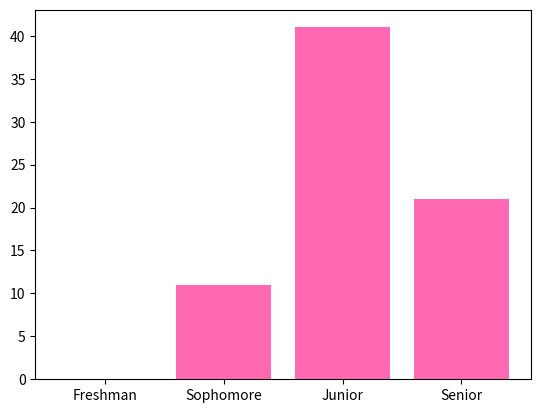
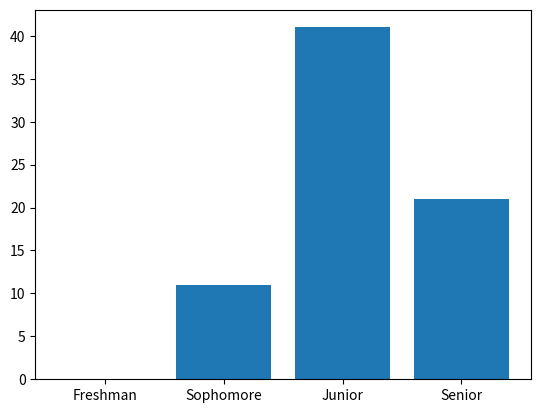

The matplotlib source for these figures, in order:
import matplotlib.pyplot as plt

categories = ["Freshman", "Sophomore", "Junior", "Senior"]

num_students = [0, 11, 41, 21]

plt.bar(x = categories, height = num_students, color = "hotpink")
plt.show()

is_pink = False 

# SOLUTION 

if is_pink:
    plt.bar(x = categories, height = num_students, color = "hotpink")

else:
    plt.bar(x = categories, height = num_students)

# Show the plot in both cases - so should be outside the if/else blocks
plt.show()

import numpy as np
# SOLUTION

c = np.array([1, 2, 3])

c_sum = np.sum(c)

if c_sum >= 5:
    print("The sum is greater than or equal to 5")
else:
    print("It is strictly less than 5")

# ANOTHER SOLUTION - skip intermediate variable

c = np.array([1, 2, 3])

if np.sum(c) >= 5:
    print("The sum is greater than or equal to 5")
else:
    print("It is strictly less than 5")

my_string = "Albert"
print(len(my_string)) # length
print(my_string.isalpha()) # determines if it contains only letters and numbers
print(my_string.islower())

print()

string_2 = "peter123"
print(len(string_2))
print(string_2.isalpha())
print(string_2.islower())

print()

string_3 = "!!123"
print(len(string_3))
print(string_3.isalpha())
print(string_3.islower())

proposed_password = "axziww"

# run this cell with each of these passwords

# proposed_password = "axziwwuv"
# proposed_password = "#axziwwuv?"
# proposed_password = "#axZiwwuv?"

# SOLUTION

if len(proposed_password) < 8:
    print("Password must contain at least 8 characters")
elif proposed_password.isalpha():
    print("Password must contain a number or a symbol")
elif proposed_password.islower():
    print("Password contains letters - at least one should be uppercase")
else:
    print("Valid password!")

my_list = [] # empty list 
print(my_list)

my_list.append(1)
print(my_list)

my_list.append("abcd")
print(my_list)

my_list.append(33)
print(my_list)

# SOLUTION - changed code

good_movies = [] 
ok_movies = []
bad_movies = []

cut_off_1 = 7.0 # minimum rating for "good movie"
cut_off_2 = 6.0


title_1 = "The Umbrellas of Cherbourg"
imdb_rating_1 = 7.8 

title_2 = "M3gan" 
imdb_rating_2 = 6.3 

title_3 = "Psycho" 
imdb_rating_3 = 8.5 

title_4 = "Melania"
imdb_rating_4 = 1.3

# Divide movies between the three lists
# print a warning if we encounter a bad movie

if imdb_rating_1 >= cut_off_1:
    good_movies.append(title_1)
elif imdb_rating_1 >= cut_off_2:
    ok_movies.append(title_1)
else:
    bad_movies.append(title_1)
    print("Warning! Bad movie alert:", title_1)

if imdb_rating_2 >= cut_off_1:
    good_movies.append(title_2)
elif imdb_rating_2 >= cut_off_2:
    ok_movies.append(title_2)
else:
    bad_movies.append(title_2)
    print("Warning! Bad movie alert:", title_2)


if imdb_rating_3 >= cut_off_1:
    good_movies.append(title_3) 
elif imdb_rating_3 >= cut_off_2:
    ok_movies.append(title_3) 
else:
    bad_movies.append(title_3) 
    print("Warning! Bad movie alert:", title_3)


if imdb_rating_4 >= cut_off_1:
    good_movies.append(title_4) 
elif imdb_rating_4 >= cut_off_2:
    ok_movies.append(title_4) 
else:
    bad_movies.append(title_4) 
    print("Warning! Bad movie alert:", title_4)


print(good_movies)
print(ok_movies)
print(bad_movies)

import random

lo = 1
hi = 20

random_int = random.randint(lo, hi)
print(random_int)

# SOLUTION

if (1 <= random_int) and (random_int < 5):
    print("In the interval [1, 5)") 
elif (5 <= random_int) and (random_int <= 10):
    print("In the interval [5, 10]")
elif (10 < random_int) and (random_int < 15):
    print("In the interval (10, 15)")
else:
    print("Greater than or equal to 15")


# SOLUTION - Can use two inequalities instead of "and" operator

import random 

lo = 1
hi = 20

random_int = random.randint(lo, hi)
print(random_int)

# SOLUTION

if 1 <= random_int < 5:
    print("In the interval [1, 5)")
elif 5 <= random_int <= 10:
    print("In the interval [5, 10]")
elif 10 < random_int < 15:
    print("In the interval (10, 15)")
else:
    print("Greater than or equal to 15")

import random 

lo = 1
hi = 20

random_int = random.randint(lo, hi)
print(random_int)

# SOLUTION

if 1 <= random_int < 5:
    print("In the interval [1, 5)")
elif 5 <= random_int <= 10:
    print("In the interval [5, 10]")
elif 10 < random_int < 15:
    print("In the interval (10, 15)")

# an "else" statement is NOT necessary!

# SOLUTION

my_name = "Peter"
wife_name = "Samah"

print(my_name > wife_name)

# Python uses "Lexicographical" ordering "aka" "Alphabetical" ordering.

# The ordering of letters is:
# "A" < "B" < "C" < ... < "X" < "Y" < "Z" < "a" < "b" < ... < "y" < "z"

# Since "P" < "S", it follows that "Peter" < "Samah"
# After this is determined, the letters that follow don't matter

list_1 = [0, 0, 0, 0, 0]
list_2 = [5, 50, 75, 100, -0.01]
print(list_1 <= list_2)

# Explanation: This is very similar to alphabetical ordering

# If we put the words "Zebra" and "Apple" in alphabetical order, we
# would put Apple before Zebra, because A comes before Z in the alphabet.
# The endings "pple" and "ebra" do not need to be considered.

# Lists work in a similar way

# Above, since list_1[0] = 0, list_2[0] = 5, and "0 <= 5" is True, 
# Python declares that the statement list_1 <= list_2 is True

# So even though list_1[4] <= list_2[4] is False, 
# comparing the entire lists evaluates to True

x = 7
y = 3

z = x*y + 9

q = z/10 

x = x - q 

x = x == 4

# Predict what this will print, then uncomment and run the cell to check your answer
print(x) 

# See next cell for explanation

# We will keep track of the values of each variable

# We assign 7 to "x" and assign 3 to "y"
x = 7 
y = 3

# x: 7
# y: 3

# compute 7*3 + 9 = 30, and assign it to "z"
z = x*y + 9 

# z: 30

# Compute 30/10 = 3 and assign it to "q"
q = z/10 

# q: 3

# Compute 7 - 3 = 4 and assign it to "x", overwriting the old value of 7
x = x - q 

# x: 7̶ 4

# Compare the variable x with the integer 4, using "=="
# This evaluates to True
# Then assign True to "x", overwriting the value of 4

x = x == 4

# x: 7̶ 4̶ True

print(x) # Since x is True, this will print True

x = 1
y = 0.1
z = 0.9

print("x - z and y are equal:", (x-z) == y)

# This will print "x - z and y are equal: False". This is because 0.1 and 0.9 have infinitely long 
# binary expansions. So Python cannot represent these numbers exactly, and rounding error when 
# computing x - z results in a different value than y.

x = 1
y = 0.1
z = 0.9

# SOLUTION 1
print("x - z and y are equal:", abs(x - z - y) < 1e-13)

# SOLUTION 2
t = x - z
print("x - z and y are equal:", abs(t - y) < 1e-13)

# SOLUTION 3
t = x - z
diff = t - y
is_equal = abs(diff) < 1e-13

print("x - z and y are equal:", is_equal)
